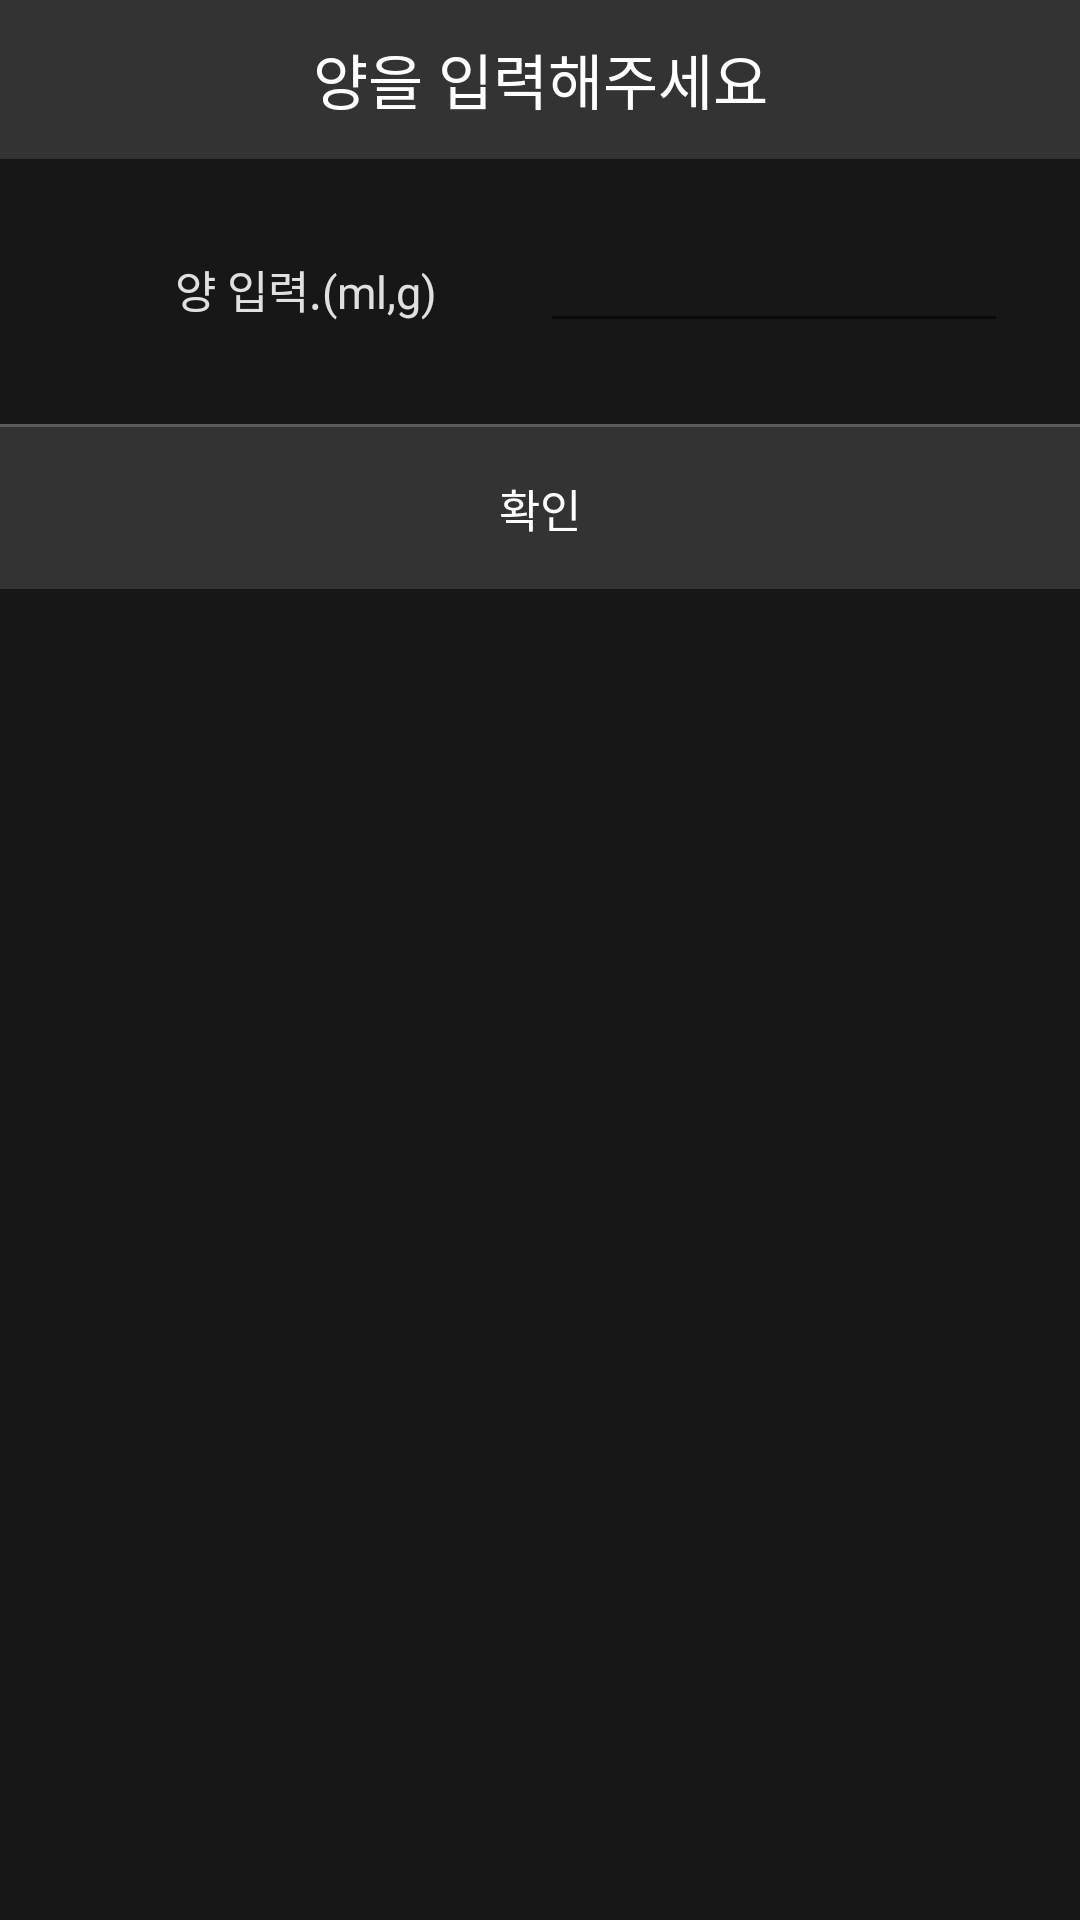

Write the Android layout XML for this screen, with the resource values it uses.
<!-- AndroidManifest.xml: application theme AppTheme -->
<!-- res/layout/mjh_popup4.xml -->
<?xml version="1.0" encoding="utf-8"?>
<FrameLayout xmlns:android="http://schemas.android.com/apk/res/android"
    android:background="#171717"
    android:orientation="vertical"
    android:layout_width="300dp"
    android:layout_height="wrap_content">

    



    <LinearLayout
        android:layout_width="match_parent"
        android:layout_height="wrap_content"
        android:orientation="vertical">

        <TextView
            android:layout_width="match_parent"
            android:layout_height="53dp"
            android:background="#333333"
            android:gravity="center"
            android:text="양을 입력해주세요"
            android:textColor="#fff"
            android:textSize="20sp" />

        <LinearLayout
            android:layout_width="match_parent"
            android:layout_height="wrap_content"
            android:orientation="horizontal">


        </LinearLayout>

        <LinearLayout
            android:layout_width="match_parent"
            android:layout_height="wrap_content"
            android:orientation="horizontal"
            android:padding="24dp">


            <TextView
                android:layout_width="200dp"
                android:layout_height="wrap_content"
                android:layout_marginBottom="3dp"
                android:alpha="0.87"
                android:gravity="center"
                android:textColor="#fff"
                android:textSize="15sp"
                android:layout_weight="1"
                android:text ="양 입력.(ml,g)"/>

            <EditText
                android:id="@+id/editText"
                android:layout_width="200dp"
                android:layout_height="wrap_content"
                android:layout_marginBottom="3dp"
                android:alpha="0.87"
                android:gravity="center"
                android:textColor="#000000"
                android:textSize="15sp"
                android:layout_weight="1"
                android:text = ""/>

        </LinearLayout>

        <View
            android:layout_width="match_parent"
            android:layout_height="1dp"
            android:background="#66bdbdbd" />

        <LinearLayout
            android:layout_width="match_parent"
            android:layout_height="wrap_content"
            android:gravity="center"
            android:orientation="horizontal">

            <Button
                android:id="@+id/next_popup"
                android:layout_width="match_parent"
                android:layout_height="match_parent"
                android:layout_weight="1"
                android:background="#333333"
                android:gravity="center"
                android:onClick="mNext"
                android:padding="16dp"
                android:text="확인"
                android:textColor="#FFFFFF"
                android:textSize="15sp" />

        </LinearLayout>

    </LinearLayout>

    <ImageView
        android:id="@+id/buttonClose"
        android:layout_width="25dp"
        android:layout_height="25dp"
        android:layout_gravity="right"
        android:layout_marginTop="3dp"
        android:layout_marginRight="3dp"
        android:onClick="mClose"
        android:src="@mipmap/circle_close" />



</FrameLayout>
<!-- resources referenced by this layout -->
<resources>
  <style name="AppTheme" parent="Theme.AppCompat.Light.DarkActionBar">
          
          <item name="colorPrimary">@color/colorPrimary</item>
          <item name="colorPrimaryDark">@color/colorPrimaryDark</item>
          <item name="colorAccent">#dbdbdb</item>
      </style>
  <!-- not gathered from this repository: default colours our renderer supplied (Android Studio template values) -->
  <color name="colorPrimary">#FF6200EE</color>
  <color name="colorPrimaryDark">#FF3700B3</color>
</resources>
